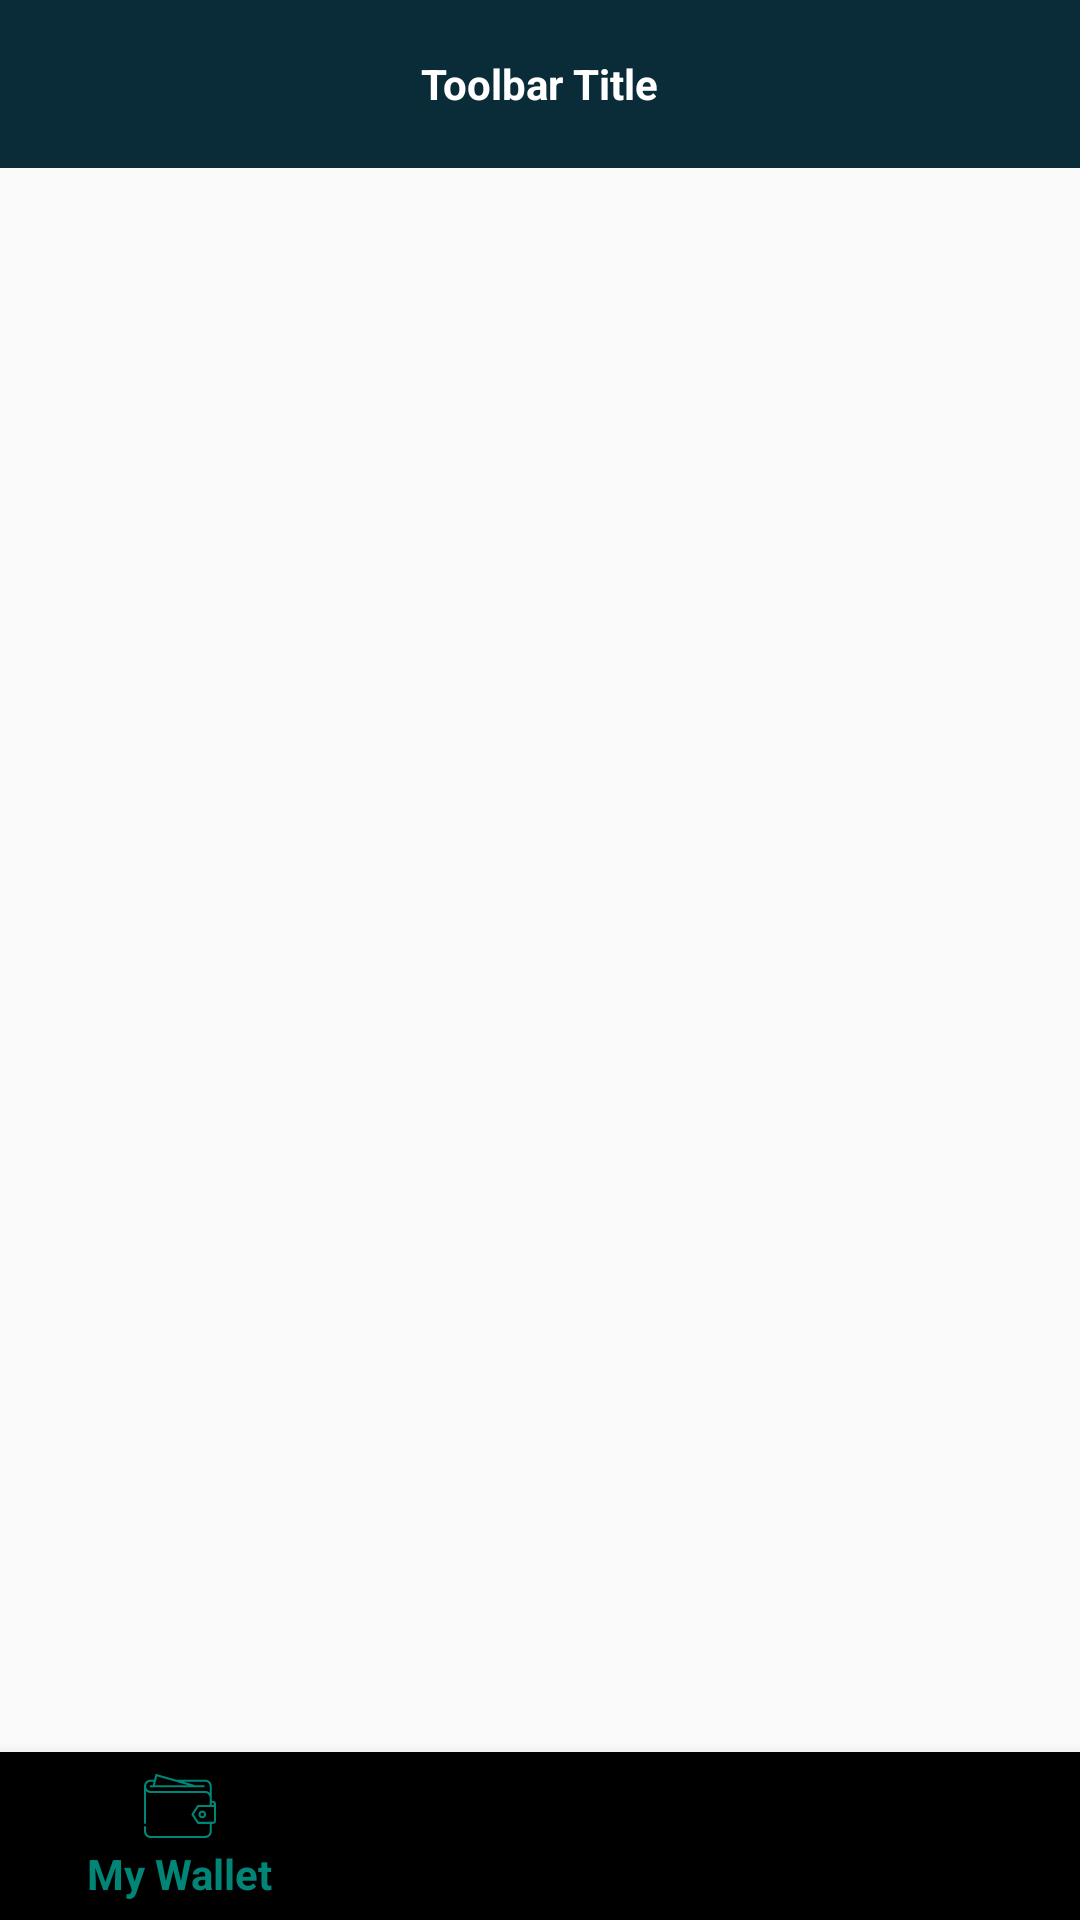

The Android layout XML behind this screen, and the referenced resources:
<!-- AndroidManifest.xml: application theme AppTheme -->
<!-- res/layout/activity_main.xml -->
<?xml version="1.0" encoding="utf-8"?>
<androidx.constraintlayout.widget.ConstraintLayout xmlns:android="http://schemas.android.com/apk/res/android"
    xmlns:app="http://schemas.android.com/apk/res-auto"
    xmlns:tools="http://schemas.android.com/tools"
    android:layout_width="match_parent"
    android:layout_height="match_parent"
    tools:context=".ui.screens.MainActivity">

    <include
        android:id="@+id/toolbar"
        layout="@layout/navigation_toolbar" />

    <FrameLayout
        android:id="@+id/navHostContainer"
        android:layout_width="match_parent"
        android:layout_height="0dp"
        app:layout_constraintBottom_toTopOf="@id/bottomNavView"
        app:layout_constraintTop_toBottomOf="@id/toolbar" />

    <com.google.android.material.bottomnavigation.BottomNavigationView
        android:id="@+id/bottomNavView"
        android:layout_width="match_parent"
        android:layout_height="wrap_content"
        app:layout_constraintBottom_toBottomOf="parent"
        app:menu="@menu/bottom_nav" />

</androidx.constraintlayout.widget.ConstraintLayout>
<!-- res/layout/navigation_toolbar.xml (included above) -->
<?xml version="1.0" encoding="utf-8"?>
<androidx.appcompat.widget.Toolbar xmlns:android="http://schemas.android.com/apk/res/android"
    xmlns:tools="http://schemas.android.com/tools"
    android:layout_width="match_parent"
    android:layout_height="?attr/actionBarSize"
    android:background="@color/toolbar"
    android:theme="@style/ToolbarTheme">

    <TextView
        android:id="@+id/toolbarTitle"
        android:layout_width="wrap_content"
        android:layout_height="wrap_content"
        android:layout_gravity="center"
        android:textColor="@color/white"
        android:textSize="@dimen/_18ssp"
        android:textStyle="bold"
        tools:text="Toolbar Title" />
</androidx.appcompat.widget.Toolbar>
<!-- resources referenced by this layout -->
<resources>
  <color name="toolbar">#0a2b38</color>
  <color name="white">#ffffff</color>
  <style name="ToolbarTheme" parent="@style/ThemeOverlay.AppCompat.ActionBar">
          <item name="colorControlNormal">@color/white</item>
      </style>
  <style name="AppTheme" parent="Theme.AppCompat.Light.NoActionBar">
          
          <item name="colorPrimary">@color/colorPrimary</item>
          <item name="colorPrimaryDark">@color/colorPrimaryDark</item>
          <item name="colorAccent">@color/colorAccent</item>
      </style>
  <color name="colorPrimary">#008577</color>
  <color name="colorPrimaryDark">#00574b</color>
  <color name="colorAccent">#d81b60</color>
</resources>
